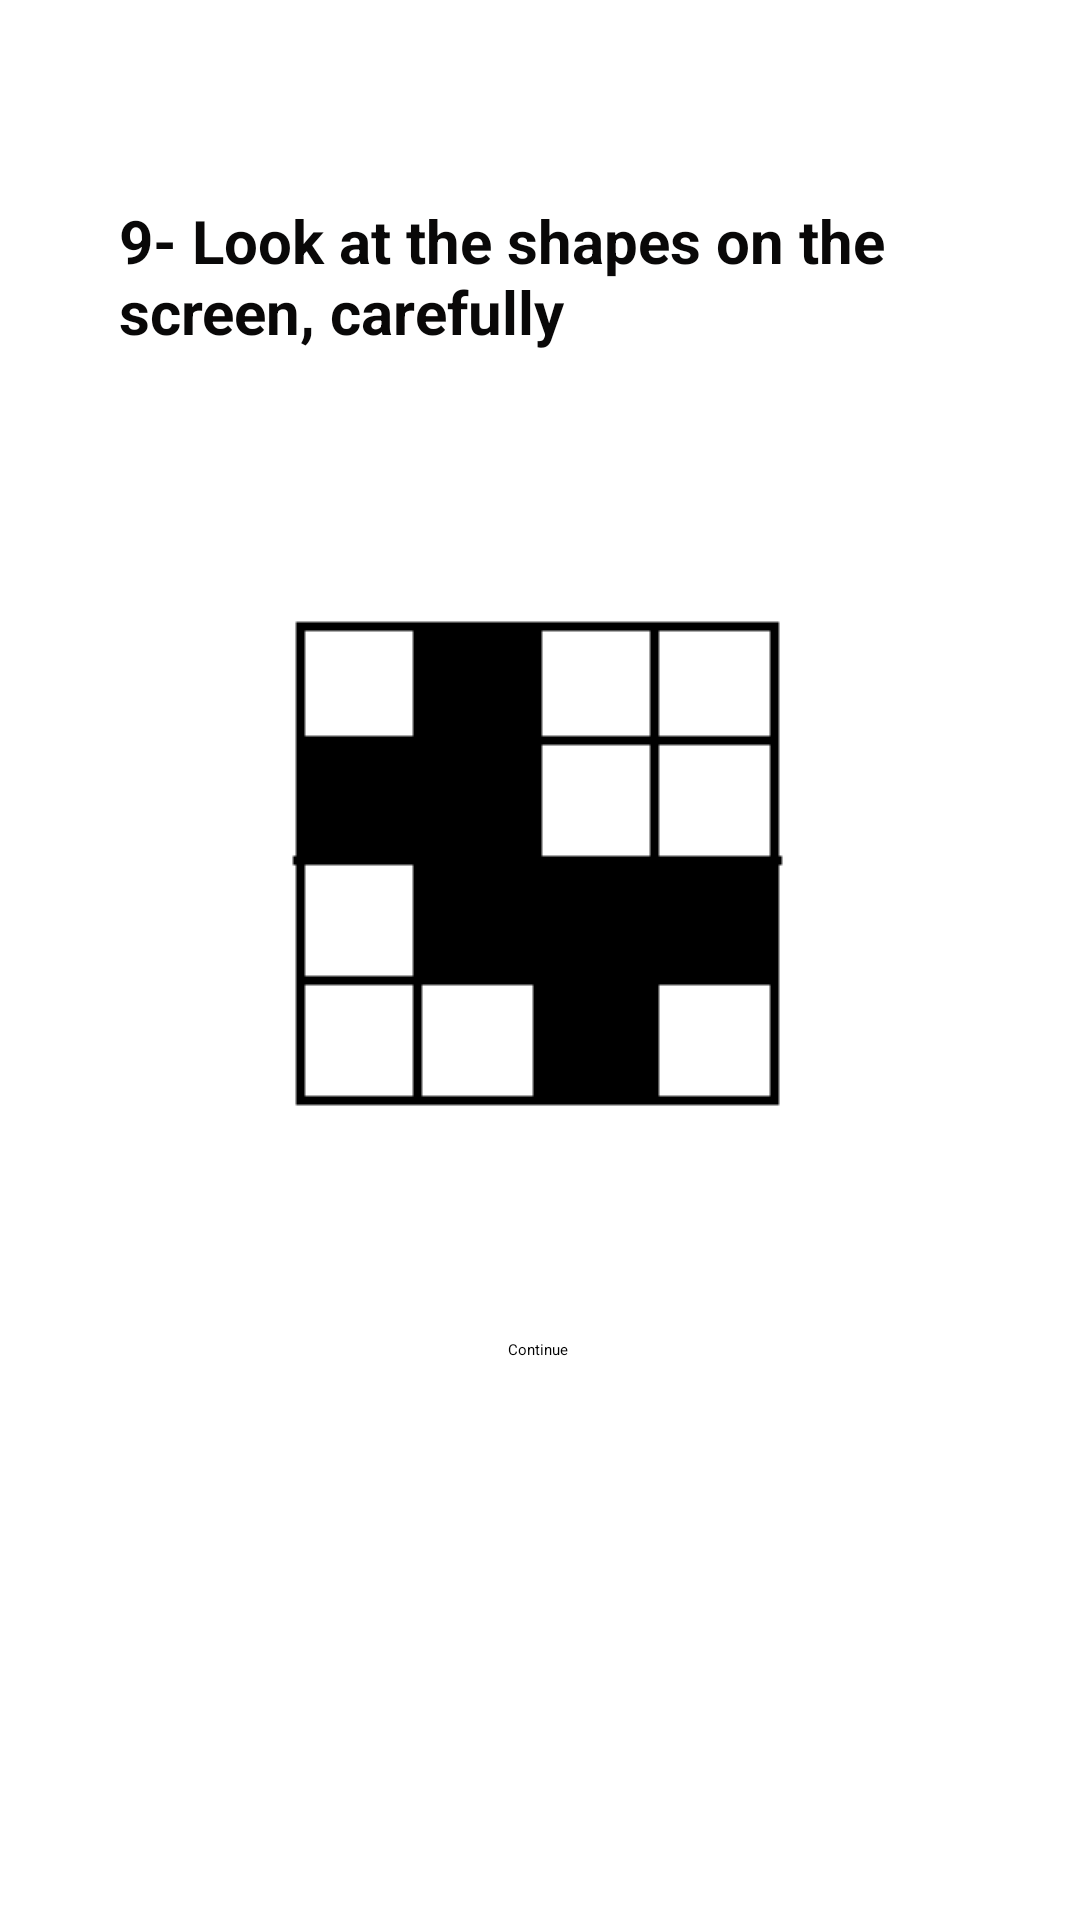

Reconstruct the res/layout file that produces this screen, plus the resources it refers to.
<!-- AndroidManifest.xml: application theme Theme.Health -->
<!-- res/layout/fragment_memorylv9.xml -->
<?xml version="1.0" encoding="utf-8"?>
<androidx.constraintlayout.widget.ConstraintLayout xmlns:android="http://schemas.android.com/apk/res/android"
    xmlns:app="http://schemas.android.com/apk/res-auto"
    xmlns:tools="http://schemas.android.com/tools"
    android:layout_width="match_parent"
    android:layout_height="match_parent"
    tools:context=".MemoryGamePackage.Memorylv9">

    <ImageView
        android:id="@+id/MEMSoruim9"
        android:layout_width="wrap_content"
        android:layout_height="wrap_content"
        android:src="@drawable/mem9"
        app:layout_constraintBottom_toBottomOf="parent"
        app:layout_constraintEnd_toEndOf="parent"
        app:layout_constraintStart_toStartOf="parent"
        app:layout_constraintTop_toTopOf="parent"
        app:layout_constraintVertical_bias="0.438"
        />

    <ImageView
        android:id="@+id/MEMCevapim9"
        android:layout_width="wrap_content"
        android:layout_height="wrap_content"
        android:onClick="MemDcevap9"
        android:src="@drawable/mem9"
        android:visibility="invisible"
        app:layout_constraintBottom_toBottomOf="parent"
        app:layout_constraintEnd_toEndOf="parent"
        app:layout_constraintHorizontal_bias="0.066"
        app:layout_constraintStart_toStartOf="parent"
        app:layout_constraintTop_toTopOf="parent"
        app:layout_constraintVertical_bias="0.44" />

    <ImageView
        android:id="@+id/MEMYCevapim9"
        android:layout_width="wrap_content"
        android:layout_height="wrap_content"
        android:onClick="Memycevap1"
        android:src="@drawable/mem11"
        android:visibility="invisible"
        app:layout_constraintBottom_toBottomOf="parent"
        app:layout_constraintEnd_toEndOf="parent"
        app:layout_constraintHorizontal_bias="0.892"
        app:layout_constraintStart_toStartOf="parent"
        app:layout_constraintTop_toTopOf="parent"
        app:layout_constraintVertical_bias="0.44" />

    <TextView
        android:id="@+id/MEMSoru9"
        android:layout_width="281dp"
        android:layout_height="85dp"
        android:text="9- Look at the shapes on the screen, carefully"
        android:textColor="#090808"
        android:textSize="20sp"
        android:textStyle="bold"
        app:layout_constraintBottom_toBottomOf="parent"
        app:layout_constraintEnd_toEndOf="parent"
        app:layout_constraintStart_toStartOf="parent"
        app:layout_constraintTop_toTopOf="parent"
        app:layout_constraintVertical_bias="0.12" />


    <Button
        android:id="@+id/MEMbuton9"
        android:layout_width="wrap_content"
        android:layout_height="wrap_content"
        android:text="Continue"
        android:onClick="MemContinue9"
        app:layout_constraintBottom_toBottomOf="parent"
        app:layout_constraintEnd_toEndOf="parent"
        app:layout_constraintHorizontal_bias="0.498"
        app:layout_constraintStart_toStartOf="parent"
        app:layout_constraintTop_toTopOf="parent"
        app:layout_constraintVertical_bias="0.705" />


</androidx.constraintlayout.widget.ConstraintLayout>
<!-- resources referenced by this layout -->
<resources>
  <!-- drawable mem11: png bitmap (drawable, 587 bytes) -->
  <!-- drawable mem9: png bitmap (drawable, 593 bytes) -->
</resources>
